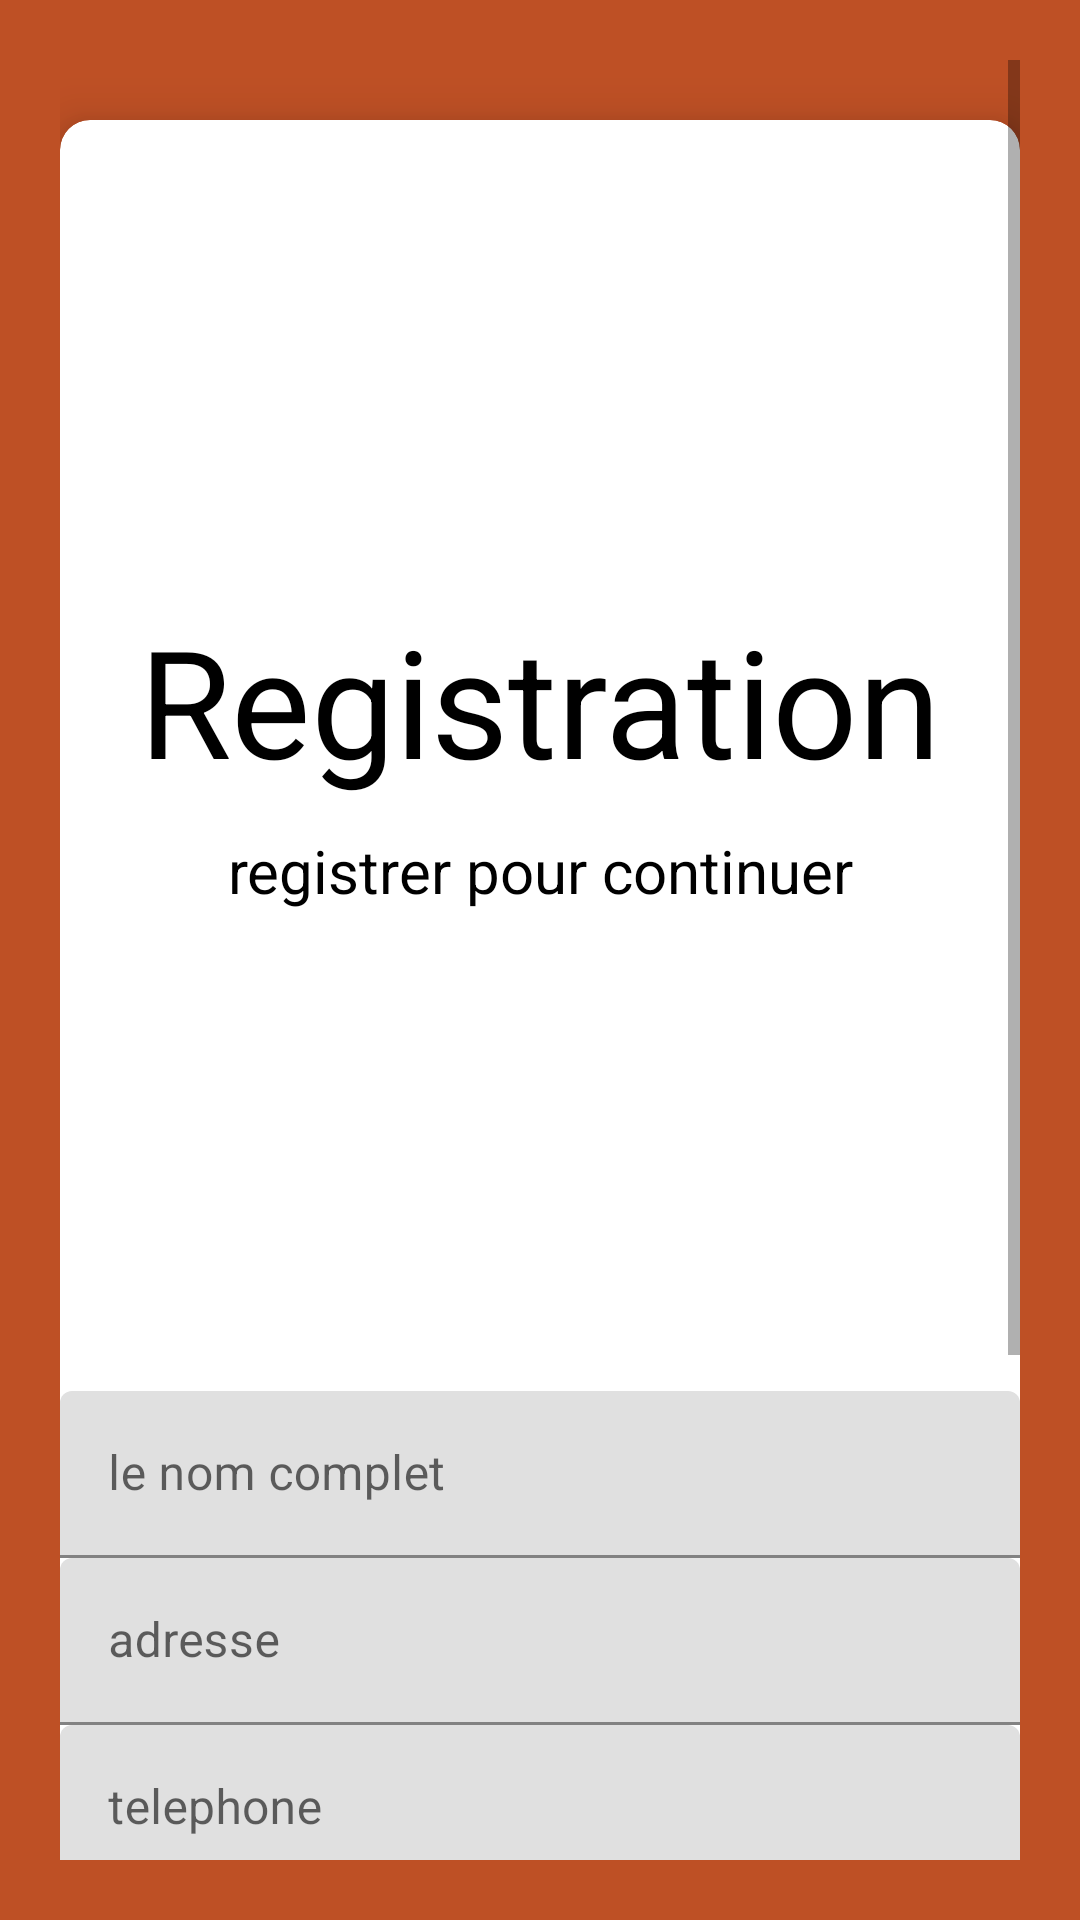

This screen was rendered from an Android layout file. Write that file and the resources it references.
<!-- AndroidManifest.xml: application theme Theme.Projet_mobile -->
<!-- res/layout/activity_recepient.xml -->
<?xml version="1.0" encoding="utf-8"?>
<ScrollView xmlns:android="http://schemas.android.com/apk/res/android"
    xmlns:app="http://schemas.android.com/apk/res-auto"
    xmlns:tools="http://schemas.android.com/tools"
    android:layout_width="match_parent"
    android:layout_height="match_parent"
    android:orientation="vertical"
    android:background="#Be5025"
    android:padding="20dp"
    tools:context=".recepientActivity">
    <androidx.cardview.widget.CardView
        android:layout_width="match_parent"
        android:layout_height="wrap_content"
        android:layout_marginTop="20dp"
        app:cardCornerRadius="10dp"
        app:cardElevation="10dp"
        android:elevation="10dp"
        android:background="#fff">
        <LinearLayout
            android:layout_width="match_parent"
            android:layout_height="wrap_content"
            android:layout_marginTop="10dp"
            android:orientation="vertical">
            <ImageView
                android:id="@+id/logo"
                android:layout_width="150dp"
                android:layout_height="150dp"
                android:layout_gravity="center"
                android:layout_marginTop="0dp"
                android:src="@drawable/logo"/>
            <TextView
                android:id="@+id/title"
                android:text="Registration"
                android:textColor="#000"
                android:textSize="50dp"
                android:gravity="center"
                android:layout_width="match_parent"
                android:layout_height="wrap_content"/>
            <TextView
                android:id="@+id/register"
                android:text="registrer pour continuer"
                android:textColor="#000"
                android:layout_marginTop="10dp"
                android:textSize="20dp"
                android:gravity="center"
                android:layout_width="match_parent"
                android:layout_height="wrap_content"/>
            <LinearLayout
                android:layout_width="match_parent"
                android:layout_height="wrap_content"
                android:layout_marginTop="10dp"
                android:orientation="vertical"
                android:layout_marginBottom="20dp">
                <ImageView
                    android:layout_width="150dp"
                    android:layout_height="150dp"
                    android:src="@drawable/profile"
                    android:layout_gravity="center"/>
                <com.google.android.material.textfield.TextInputLayout
                    android:layout_width="match_parent"
                    android:layout_height="wrap_content"
                    app:boxStrokeColor="#0000"
                    app:hintTextAppearance="@color/colorPrimary">
                    <com.google.android.material.textfield.TextInputEditText
                        android:id="@+id/nom"
                        android:layout_width="match_parent"
                        android:layout_height="wrap_content"
                        android:hint="le nom complet"
                        android:inputType="text"
                        android:drawablePadding="10dp"/>


                </com.google.android.material.textfield.TextInputLayout>
                <com.google.android.material.textfield.TextInputLayout
                    android:layout_width="match_parent"
                    android:layout_height="wrap_content"
                    app:boxStrokeColor="#0000"
                    app:hintTextAppearance="@color/colorPrimary">
                    <com.google.android.material.textfield.TextInputEditText
                        android:id="@+id/adresse"
                        android:layout_width="match_parent"
                        android:layout_height="wrap_content"
                        android:hint="adresse"
                        android:inputType="text"
                        android:drawablePadding="10dp"/>


                </com.google.android.material.textfield.TextInputLayout>
                <com.google.android.material.textfield.TextInputLayout
                    android:layout_width="match_parent"
                    android:layout_height="wrap_content"
                    app:boxStrokeColor="#0000"
                    app:hintTextAppearance="@color/colorPrimary">
                    <com.google.android.material.textfield.TextInputEditText
                        android:id="@+id/telephone"
                        android:layout_width="match_parent"
                        android:layout_height="wrap_content"
                        android:hint="telephone"
                        android:inputType="number"
                        android:drawablePadding="10dp"/>


                </com.google.android.material.textfield.TextInputLayout>



                <Spinner
                    android:layout_width="match_parent"
                    android:layout_height="wrap_content"
                    android:layout_gravity="center"
                    android:entries="@array/groupSangain"/>

                <com.google.android.material.textfield.TextInputLayout
                    android:layout_width="match_parent"
                    android:layout_height="wrap_content"
                    app:boxStrokeColor="#0000"
                    app:hintTextAppearance="@color/colorPrimary">
                    <com.google.android.material.textfield.TextInputEditText
                        android:id="@+id/mail"
                        android:layout_width="match_parent"
                        android:layout_height="wrap_content"
                        android:hint="mail"
                        android:inputType="text"
                        android:drawablePadding="10dp"/>


                </com.google.android.material.textfield.TextInputLayout>
                <com.google.android.material.textfield.TextInputLayout
                    android:layout_width="match_parent"
                    android:layout_height="wrap_content"
                    app:boxStrokeColor="#0000"
                    app:hintTextAppearance="@color/colorPrimary">
                    <com.google.android.material.textfield.TextInputEditText
                        android:id="@+id/password"
                        android:layout_width="match_parent"
                        android:layout_height="wrap_content"
                        android:hint="password"
                        android:inputType="textPassword"
                        android:drawablePadding="10dp"/>


                </com.google.android.material.textfield.TextInputLayout>
                <Button
                    android:layout_width="match_parent"
                    android:layout_height="wrap_content"
                    android:id="@+id/registerButton"
                    android:text="sign up"
                    android:textColor="#fff"
                    android:layout_marginTop="20dp"
                    android:layout_gravity="center"
                    android:textSize="20dp"
                    android:background="@drawable/button"> </Button>
                <TextView
                    android:id="@+id/login"
                    android:text="vous etes déja registré ?sign in"
                    android:textColor="#000"
                    android:layout_marginTop="15dp"
                    android:textSize="15dp"
                    android:textStyle="bold"
                    android:gravity="center"
                    android:layout_width="match_parent"
                    android:layout_height="wrap_content"/>
            </LinearLayout>
        </LinearLayout>
    </androidx.cardview.widget.CardView>
</ScrollView>
<!-- resources referenced by this layout -->
<resources>
  <string-array name="groupSangain">
          <item>A+ </item>
          <item>A- </item>
          <item>B+ </item>
          <item>B- </item>
          <item>AB+ </item>
          <item>AB- </item>
          <item>O+ </item>
          <item>O- </item>
      </string-array>
  <!-- drawable button (drawable) -->
  <?xml version="1.0" encoding="utf-8"?>
  <shape xmlns:android="http://schemas.android.com/apk/res/android">
  <solid android:color="#Be5025"/>
  
  </shape>
  <style name="Theme.Projet_mobile" parent="Theme.MaterialComponents.DayNight.DarkActionBar">
          
          <item name="colorPrimary">@color/purple_500</item>
          <item name="colorPrimaryVariant">@color/purple_700</item>
          <item name="colorOnPrimary">@color/white</item>
          
          <item name="colorSecondary">@color/teal_200</item>
          <item name="colorSecondaryVariant">@color/teal_700</item>
          <item name="colorOnSecondary">@color/black</item>
          
          <item name="android:statusBarColor" tools:targetApi="l">?attr/colorPrimaryVariant</item>
          
      </style>
  <!-- not gathered from this repository: default colours our renderer supplied (Android Studio template values) -->
  <color name="purple_500">#FF6200EE</color>
  <color name="purple_700">#FF3700B3</color>
  <color name="teal_200">#FF03DAC5</color>
  <color name="teal_700">#FF018786</color>
  <color name="black">#FF000000</color>
  <color name="white">#FFFFFFFF</color>
  <color name="colorPrimary">#FF6200EE</color>
</resources>
